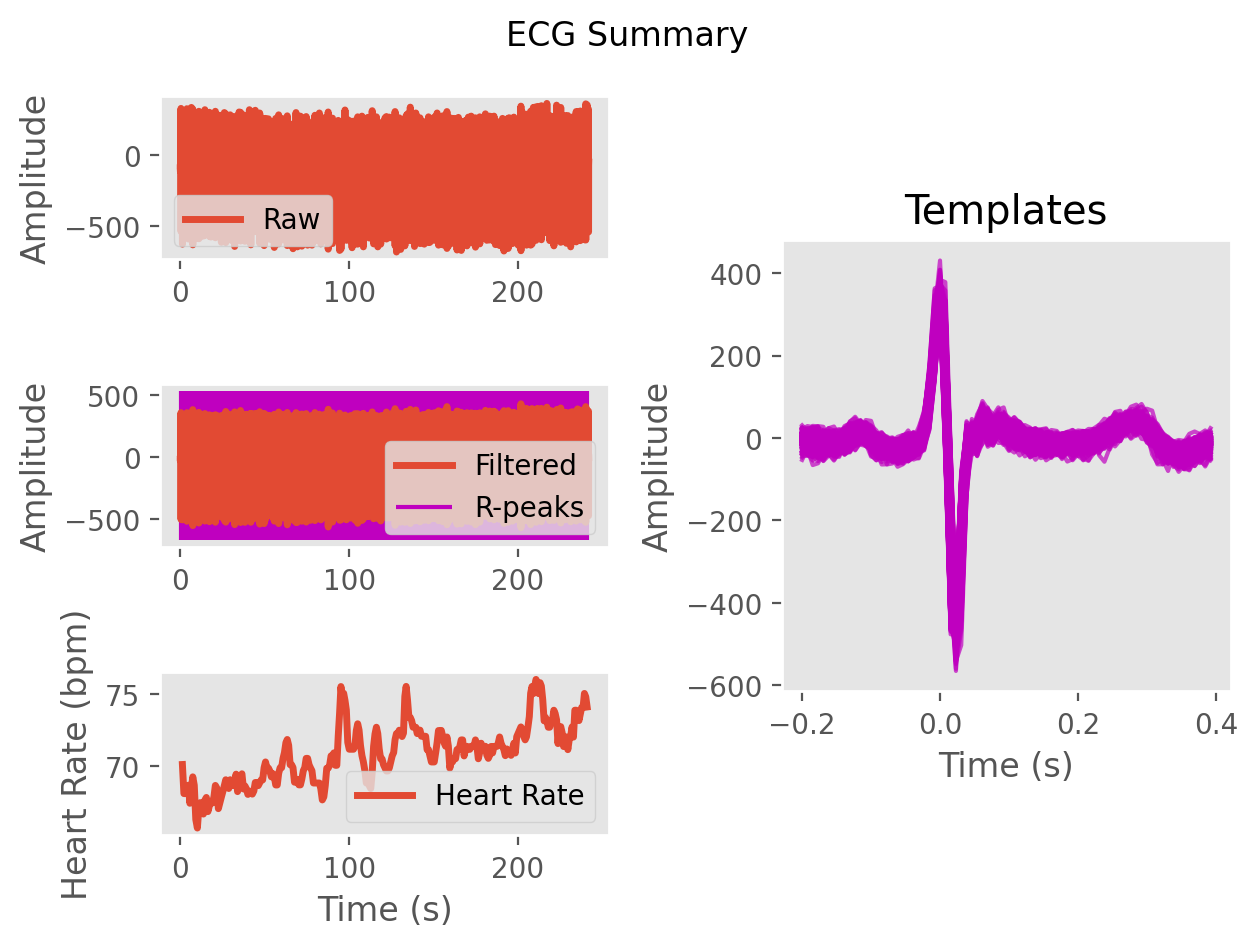

The file beside this chart, header and first rows:
ECG, -3.7670462819522488, 11.083646344499336, 3.3582342752153735, -7.760873101954987, -13.500148372510155, -24.34164346934304, -26.467651197339055, -12.599484373822003, -7.075574102586666, -13.873156033165706, -14.306943624124589, -10.525771724198059, -8.86826370700636, -4.253823035182071, -1.8440280678429541, -5.719149601206409, -7.265804605674046, -5.64209188519928, -3.348188866159516, 2.829600475614127, 4.8603936503966, -5.812185965673039, -15.325302328703472
Time (s), 0.0, 0.007692, 0.01538, 0.02308, 0.03077, 0.03846, 0.04615, 0.05385, 0.06154, 0.06923, 0.07692, 0.08462, 0.09231, 0.1, 0.1077, 0.1154, 0.1231, 0.1308, 0.1385, 0.1462, 0.1538, 0.1615, 0.1692
Rpeaks, 49, 158, 274, 393, 502, 616, 734, 849, 958, 1072, 1190, 1311, 1428, 1539, 1658, 1777, 1890, 2004, 2122, 2240, 2352, 2469, 2587
IBI Series, 109.0, 116.0, 119.0, 109.0, 114.0, 118.0, 115.0, 109.0, 114.0, 118.0, 121.0, 117.0, 111.0, 119.0, 119.0, 113.0, 114.0, 118.0, 118.0, 112.0, 117.0, 118.0, 110.0
Heart Rate, 1.215, 2.108, 3.023, 3.862, 4.738, 5.646, 6.531, 7.369, 8.246, 9.154, 10.08, 10.98, 11.84, 12.75, 13.67, 14.54, 15.42, 16.32, 17.23, 18.09, 18.99, 19.9, 20.75
